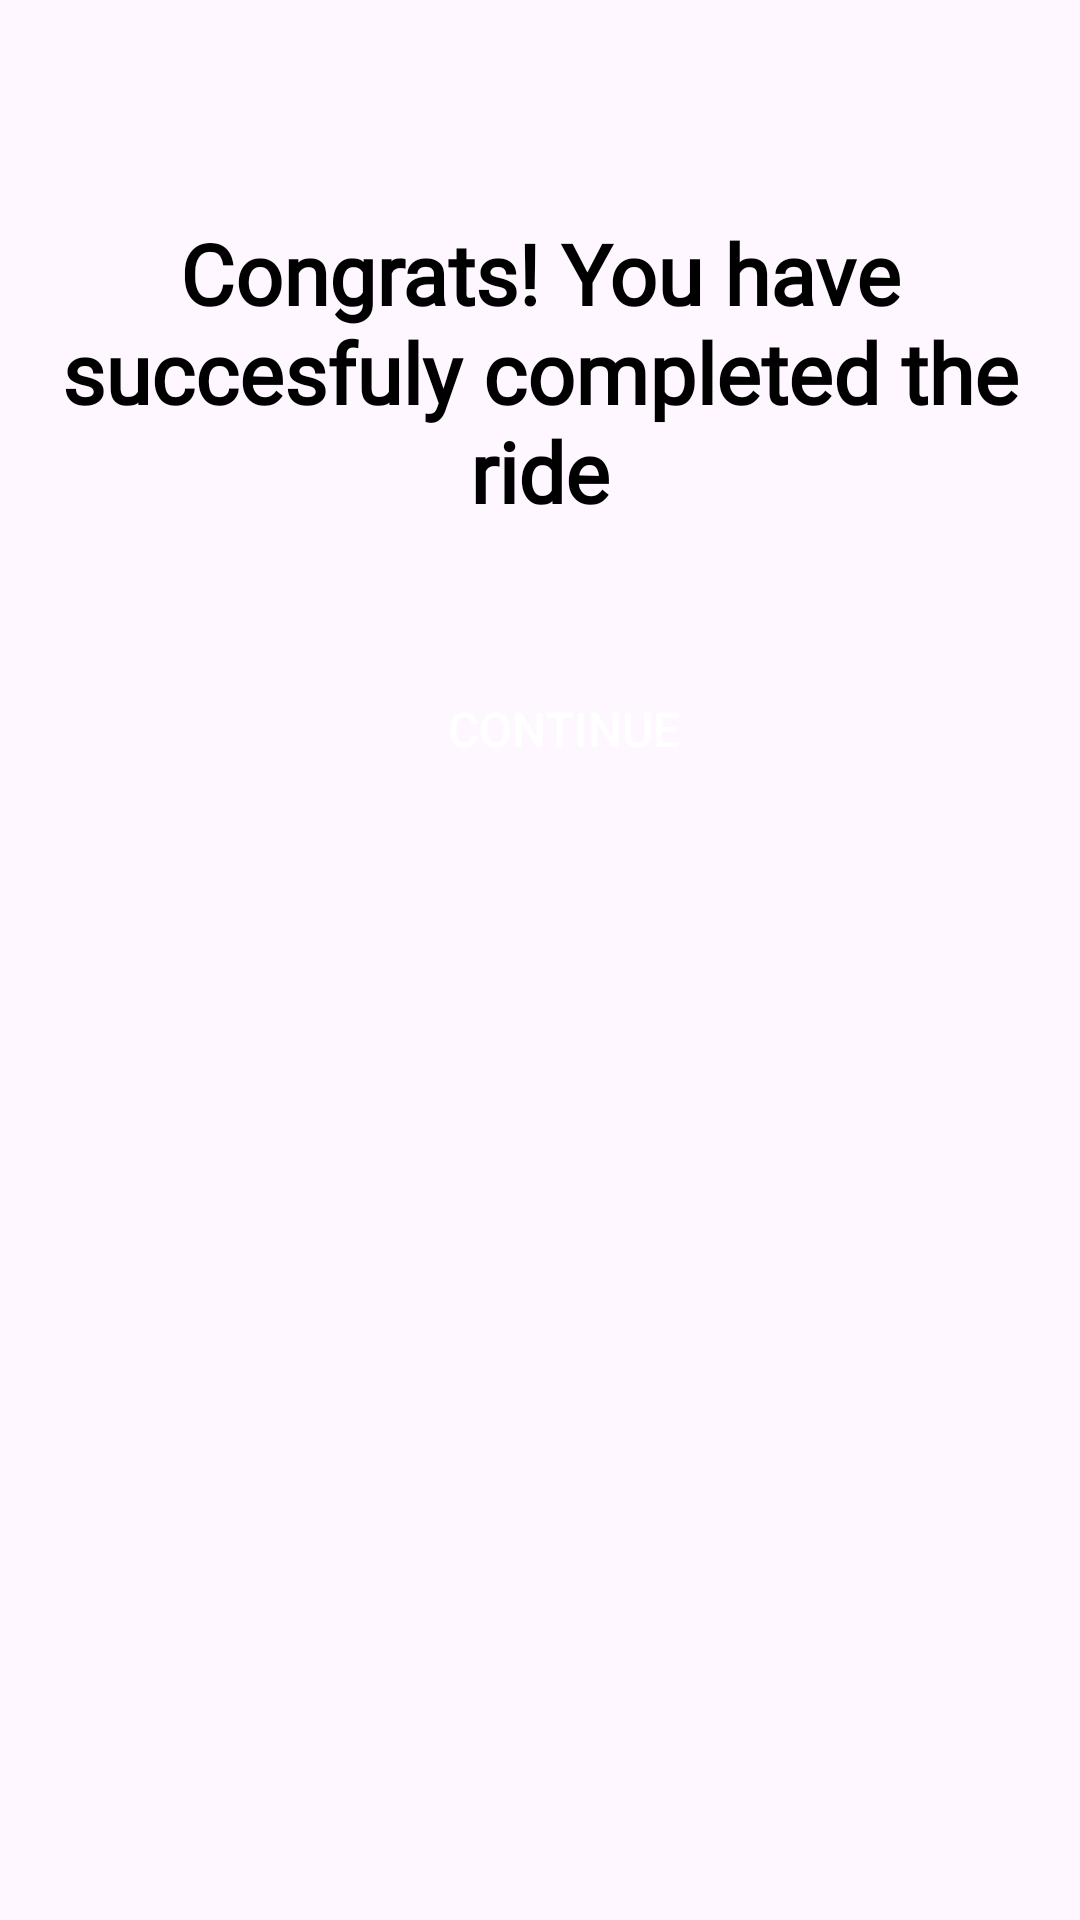

Write the Android layout XML for this screen, with the resource values it uses.
<!-- AndroidManifest.xml: application theme Theme.Corider -->
<!-- res/layout/activity_successful_ride_completed.xml -->
<?xml version="1.0" encoding="utf-8"?>
<androidx.constraintlayout.widget.ConstraintLayout xmlns:android="http://schemas.android.com/apk/res/android"
    xmlns:app="http://schemas.android.com/apk/res-auto"
    xmlns:tools="http://schemas.android.com/tools"
    android:layout_width="match_parent"
    android:layout_height="match_parent"
    tools:context=".Driver.Successful_Ride_completed">


    <ImageView
        android:id="@+id/imageView5"
        android:layout_width="wrap_content"
        android:layout_height="wrap_content"
        android:layout_alignParentTop="true"
        android:layout_alignParentEnd="true"
        android:layout_centerHorizontal="true"
        android:layout_marginTop="196dp"
        android:src="@drawable/ic_success"
        app:layout_constraintEnd_toEndOf="parent"
        app:layout_constraintStart_toStartOf="parent"
        app:layout_constraintTop_toTopOf="parent" />

    <TextView
        android:id="@+id/success_message"
        android:layout_width="wrap_content"
        android:layout_height="wrap_content"
        android:layout_alignParentEnd="true"
        android:layout_centerHorizontal="true"
        android:layout_marginTop="50dp"
        android:layout_marginBottom="10dp"
        android:fontFamily="@font/lato_regular"
        android:text="Congrats! You have succesfuly completed the ride"
        android:textAlignment="center"
        android:textColor="@color/black"
        android:textSize="28sp"
        android:textStyle="bold"
        app:layout_constraintBottom_toTopOf="@+id/imageView5"
        app:layout_constraintEnd_toEndOf="parent"
        app:layout_constraintStart_toStartOf="parent"
        app:layout_constraintTop_toTopOf="parent"
        app:layout_constraintVertical_bias="0.682" />

    <Button
        android:id="@+id/continue_button"
        android:layout_width="match_parent"
        android:layout_height="wrap_content"
        android:layout_alignParentStart="true"
        android:layout_alignParentBottom="true"
        android:layout_marginStart="16dp"
        android:layout_marginTop="20dp"
        android:background="@drawable/greenbuttongradient"
        android:padding="16dp"
        android:text="Continue"
        android:textColor="#FFFFFF"
        android:textSize="16sp"
        app:layout_constraintStart_toStartOf="parent"
        app:layout_constraintTop_toBottomOf="@+id/imageView5" />

</androidx.constraintlayout.widget.ConstraintLayout>
<!-- resources referenced by this layout -->
<resources>
  <color name="black">#FF000000</color>
  <style name="Theme.Corider" parent="Base.Theme.Corider" />
  <style name="Base.Theme.Corider" parent="Theme.Material3.Light.NoActionBar">
          
      </style>
</resources>
